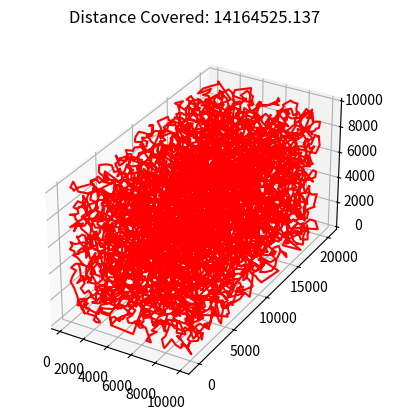

Reproduce this figure in Python.
# from mpl_toolkits import mplot3d

# %matplotlib inline
import os, sys
import numpy as np
import matplotlib.pyplot as plt

'''
For initializing Genome location in a 3D cell container
'''


def DetermineDistance_3D(P1, P2):
    return np.sqrt(np.sum((P1 - P2) ** 2, axis=1))


def TrimToShape(Nodes, Shape):
    if Shape == 'rectangle':
        return Nodes
    else:
        print('Unrecognizable Shape for Trimming: ', Shape)
        print('Available Trimming Shapes: rectangle')
        sys.exit(0)


def GetNodesAndDistances(Dim_X, Dim_Y, Dim_Z, N_Nodes, shape='rectangle'):
    assert (isinstance(N_Nodes, int)) & (
                N_Nodes > 1), 'ERROR: N_Nodes (Input: %s) must be an integer greater than 1.' % N_Nodes

    XYZ = np.array([Dim_X, Dim_Y, Dim_Z])

    # Generate sets of three random numbers
    Nodes_Original = np.random.rand(N_Nodes, 3) * XYZ

    # TODO:Potential node trimming step for shape control
    Nodes_Trimmed = TrimToShape(Nodes_Original, shape)

    # Arrange Nodes by finding the nearest neighbor
    Node_Reference = Nodes_Original[0]
    Nodes_Modified = Nodes_Original[1:]  # Nodes excluding the reference node

    Nodes_Arranged = np.zeros_like(Nodes_Original)
    Nodes_Arranged[0] = Node_Reference

    Distances = np.zeros_like(Nodes_Original)

    # print('Prev', Nodes_Modified)
    # print('Node:', Node_Reference)

    for i in range(Nodes_Modified.shape[0]):
        Distance = DetermineDistance_3D(Node_Reference, Nodes_Modified)
        Idx_NearestNeighbor = Distance.argmin()
        Distances[i] = Distance[Idx_NearestNeighbor]
        Node_Reference = Nodes_Modified[Idx_NearestNeighbor]
        Nodes_Arranged[i + 1] = Node_Reference
        Nodes_Modified = np.delete(Nodes_Modified, Idx_NearestNeighbor, axis=0)
        # print(i)
        # print('Node    :', Node_Reference)
        # print('Rest    :', Nodes_Modified)
        # print('Arranged:', Nodes_Arranged)

    return Nodes_Arranged, Distances


def Plot3D(Nodes, Distance, dim=None):
    ax = plt.axes(projection='3d')

    # Data for a three-dimensional line
    X = Nodes[:, 0]
    Y = Nodes[:, 1]
    Z = Nodes[:, 2]
    ax.plot3D(X, Y, Z, 'red')

    if dim:
        ax.set_box_aspect(dim)
    #
    # ax.set_xlim3d(0, X.shape[0])
    # ax.set_ylim3d(0, Y.shape[0])
    # ax.set_zlim3d(0, Z.shape[0])

    # Data for three-dimensional scattered points
    # ax.scatter3D(X, Y, Z, c='blue')
    # ax.scatter3D(X, Y, Z, c=Z, cmap='Greens')

    ax.set_title('Distance Covered: {:.3f}'.format(Distance))

    plt.show()


def main():   # add verbose
    Dim_X = 10000
    Dim_Y = 20000
    Dim_Z = 10000
    N_Nodes = 10000
    Nodes, Distances = GetNodesAndDistances(Dim_X, Dim_Y, Dim_Z, N_Nodes)
    Plot3D(Nodes, np.sum(Distances), (Dim_X, Dim_Y, Dim_Z))


if __name__ == '__main__':
    main()



